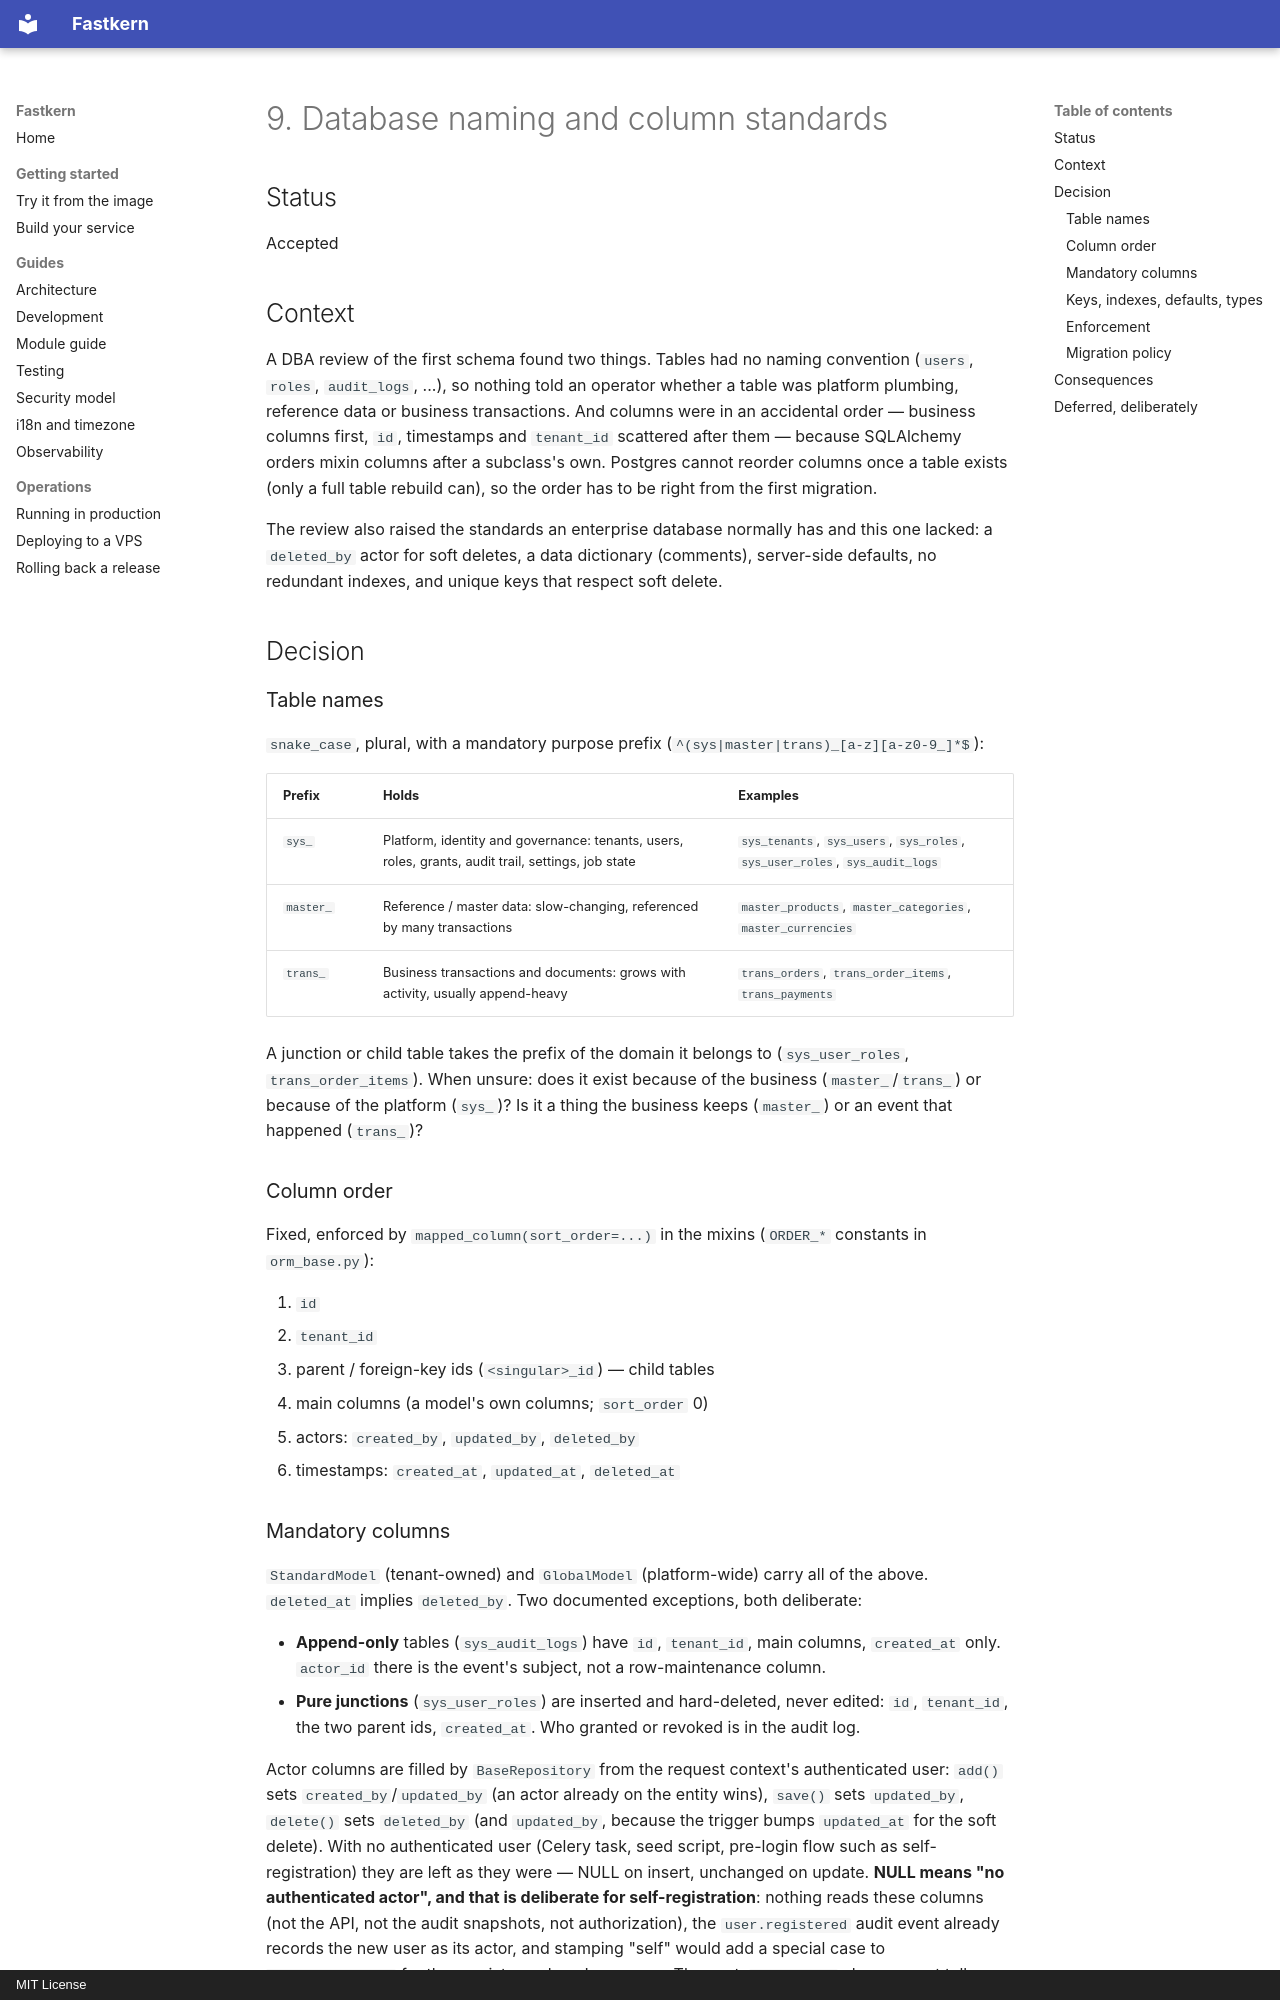

repository: sandimvlyadi/fastkern · page: adr/0009-database-naming-and-column-standards/index.html · generator: mkdocs · copyright: MIT License

# 9. Database naming and column standards

## Status
Accepted

## Context
A DBA review of the first schema found two things. Tables had no naming
convention (`users`, `roles`, `audit_logs`, ...), so nothing told an operator
whether a table was platform plumbing, reference data or business
transactions. And columns were in an accidental order — business columns
first, `id`, timestamps and `tenant_id` scattered after them — because
SQLAlchemy orders mixin columns after a subclass's own. Postgres cannot
reorder columns once a table exists (only a full table rebuild can), so the
order has to be right from the first migration.

The review also raised the standards an enterprise database normally has
and this one lacked: a `deleted_by` actor for soft deletes, a data
dictionary (comments), server-side defaults, no redundant indexes, and
unique keys that respect soft delete.

## Decision

### Table names
`snake_case`, plural, with a mandatory purpose prefix
(`^(sys|master|trans)_[a-z][a-z0-9_]*$`):

| Prefix | Holds | Examples |
|---|---|---|
| `sys_` | Platform, identity and governance: tenants, users, roles, grants, audit trail, settings, job state | `sys_tenants`, `sys_users`, `sys_roles`, `sys_user_roles`, `sys_audit_logs` |
| `master_` | Reference / master data: slow-changing, referenced by many transactions | `master_products`, `master_categories`, `master_currencies` |
| `trans_` | Business transactions and documents: grows with activity, usually append-heavy | `trans_orders`, `trans_order_items`, `trans_payments` |

A junction or child table takes the prefix of the domain it belongs to
(`sys_user_roles`, `trans_order_items`). When unsure: does it exist because
of the business (`master_`/`trans_`) or because of the platform (`sys_`)?
Is it a thing the business keeps (`master_`) or an event that happened
(`trans_`)?

### Column order
Fixed, enforced by `mapped_column(sort_order=...)` in the mixins
(`ORDER_*` constants in `orm_base.py`):

1. `id`
2. `tenant_id`
3. parent / foreign-key ids (`<singular>_id`) — child tables
4. main columns (a model's own columns; `sort_order` 0)
5. actors: `created_by`, `updated_by`, `deleted_by`
6. timestamps: `created_at`, `updated_at`, `deleted_at`

### Mandatory columns
`StandardModel` (tenant-owned) and `GlobalModel` (platform-wide) carry all of
the above. `deleted_at` implies `deleted_by`. Two documented exceptions,
both deliberate:

- **Append-only** tables (`sys_audit_logs`) have `id`, `tenant_id`, main
  columns, `created_at` only. `actor_id` there is the event's subject, not
  a row-maintenance column.
- **Pure junctions** (`sys_user_roles`) are inserted and hard-deleted, never
  edited: `id`, `tenant_id`, the two parent ids, `created_at`. Who granted
  or revoked is in the audit log.

Actor columns are filled by `BaseRepository` from the request context's
authenticated user: `add()` sets `created_by`/`updated_by` (an actor already
on the entity wins), `save()` sets `updated_by`, `delete()` sets `deleted_by` (and `updated_by`, because
the trigger bumps `updated_at` for the soft delete).
With no authenticated user (Celery task, seed script, pre-login flow such as
self-registration) they are left as they were — NULL on insert, unchanged on
update. **NULL means "no authenticated actor", and that is deliberate for
self-registration**: nothing reads these columns (not the API, not the audit
snapshots, not authorization), the `user.registered` audit event already
records the new user as its actor, and stamping "self" would add a
special case to `RegisterUseCase` for the persistence layer's concern. The
cost: `created_by` alone cannot tell a self-signup from a seeded or job-created
row — the audit log can. Pinned by
`test_self_registration_leaves_actor_columns_null`. This is done in the repository rather than with a column
`onupdate`, which would null `updated_by` on a job's edit. Raw SQL and bulk
updates bypass it by nature.

Actor columns are plain UUIDs **without FKs**: an FK to `sys_users` is
circular for `sys_users` itself and `sys_tenants`, and would block a GDPR
hard-delete of a user who once touched other rows.
